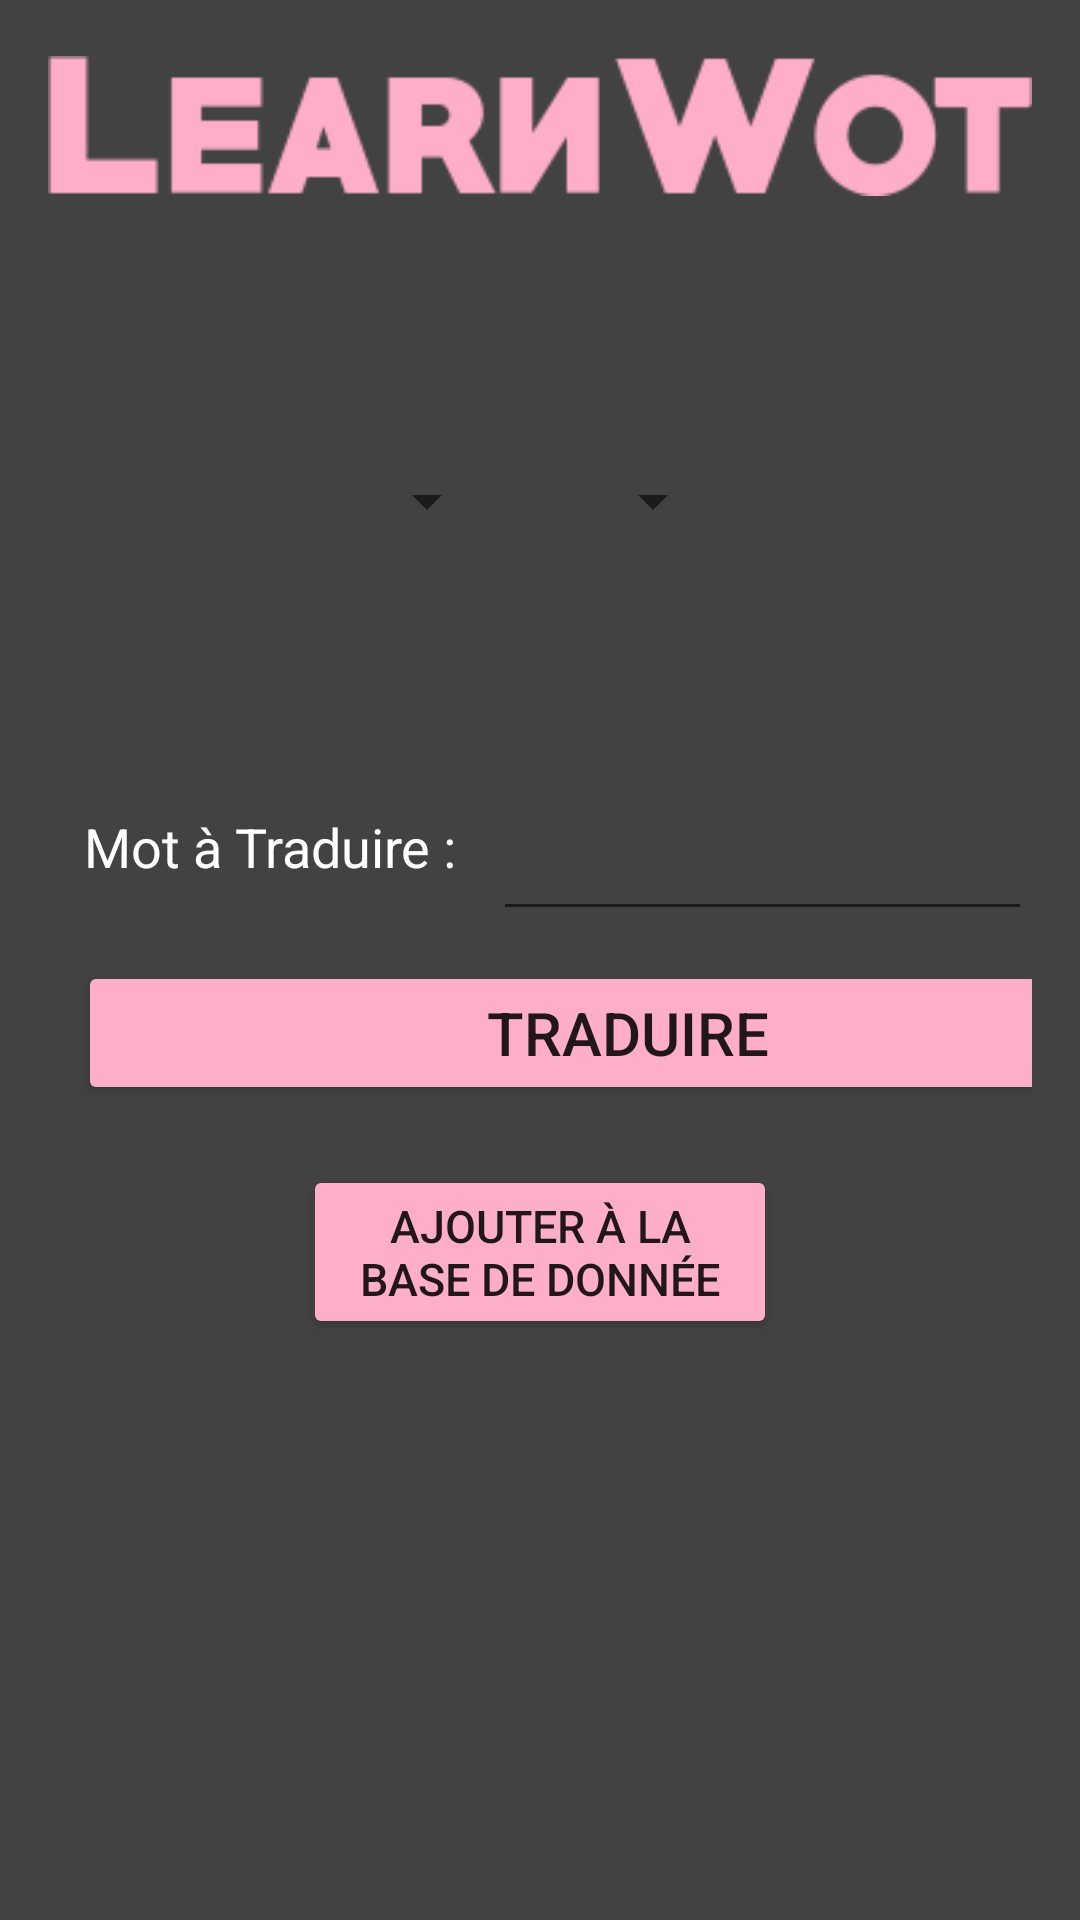

Android layout source for this screen:
<!-- AndroidManifest.xml: application theme Theme.ProjetTraduction -->
<!-- res/layout/activity_main.xml -->
<?xml version="1.0" encoding="utf-8"?>
<LinearLayout xmlns:android="http://schemas.android.com/apk/res/android"
    xmlns:tools="http://schemas.android.com/tools"
    android:background="@color/cardview_dark_background"
    android:layout_width="match_parent"
    android:layout_height="match_parent"
    android:orientation="vertical"
    android:paddingBottom="16dp"
    android:paddingLeft="16dp"
    android:paddingRight="16dp"
    android:paddingTop="16dp"
    tools:context=".MainActivity">

    <LinearLayout
        android:layout_width="match_parent"
        android:layout_height="64dp"
        android:orientation="vertical">

        <ImageView
            android:id="@+id/logo_image_view"
            android:layout_width="wrap_content"
            android:layout_height="wrap_content"
            android:src="@drawable/logo"
            android:layout_gravity="center_horizontal"/>

    </LinearLayout>

    <LinearLayout
        android:layout_width="match_parent"
        android:layout_height="wrap_content"
        android:padding="75dp">

        <Spinner
            android:id="@+id/spinner_languages1"
            android:layout_width="wrap_content"
            android:layout_height="wrap_content"
            android:layout_weight="1"
            android:gravity="left" />

        <Spinner
            android:id="@+id/spinner_languages2"
            android:layout_width="wrap_content"
            android:layout_height="wrap_content"
            android:layout_weight="1"
            android:gravity="right" />

        <androidx.recyclerview.widget.RecyclerView
            android:id="@+id/dict_spinner"
            android:layout_width="wrap_content"
            android:layout_height="wrap_content"
            android:layout_weight="1"
            android:gravity="right" />

    </LinearLayout>



    <LinearLayout
        android:layout_width="match_parent"
        android:layout_height="wrap_content"
        android:orientation="horizontal"/>



    <LinearLayout
        android:layout_width="match_parent"
        android:layout_height="wrap_content"
        android:orientation="horizontal">

        <TextView
            android:layout_width="wrap_content"
            android:layout_height="wrap_content"
            android:layout_gravity="center"
            android:padding="12dp"
            android:textColor="@color/white"
            android:text="@string/motATraduire"
            android:textSize="18dp"/>

        <EditText
            android:id="@+id/motAtraduireEditText"
            android:layout_width="match_parent"
            android:layout_height="wrap_content"
            android:layout_gravity="center"
            android:inputType="text"
            android:padding="12dp"
            android:textSize="24dp" />
    </LinearLayout>


    <LinearLayout
        android:layout_width="match_parent"
        android:layout_height="wrap_content">

        <Button
            android:id="@+id/bouton_traduire"
            android:layout_width="367dp"
            android:layout_height="wrap_content"
            android:layout_gravity="center"
            android:backgroundTint="#FFAEC9"
            android:layout_margin="10dp"
            android:padding="10dp"
            android:text="@string/translate"
            android:textSize="20dp" />
    </LinearLayout>

        <Button
            android:id="@+id/bouton_ajoutBDD"
            android:layout_width="158dp"
            android:layout_height="wrap_content"
            android:layout_gravity="center"
            android:layout_margin="10dp"
            android:backgroundTint="#FFAEC9"
            android:padding="10dp"
            android:text="@string/addBdd"
            android:textSize="15dp" />


</LinearLayout>
<!-- resources referenced by this layout -->
<resources>
  <!-- drawable logo: png bitmap (drawable-v24, 3545 bytes) -->
  <string name="addBdd">Ajouter à la base de donnée</string>
  <string name="motATraduire">Mot à Traduire :</string>
  <string name="translate">Traduire</string>
  <style name="Theme.ProjetTraduction" parent="Theme.MaterialComponents.DayNight.DarkActionBar">
          
          <item name="colorPrimary">@color/purple_500</item>
          <item name="colorPrimaryVariant">@color/purple_700</item>
          <item name="colorOnPrimary">@color/white</item>
          
          <item name="colorSecondary">@color/teal_200</item>
          <item name="colorSecondaryVariant">@color/teal_700</item>
          <item name="colorOnSecondary">@color/black</item>
          
          <item name="android:statusBarColor">?attr/colorPrimaryVariant</item>
          
      </style>
  <!-- not gathered from this repository: default colours our renderer supplied (Android Studio template values) -->
  <color name="purple_500">#FF6200EE</color>
  <color name="purple_700">#FF3700B3</color>
  <color name="teal_200">#FF03DAC5</color>
  <color name="teal_700">#FF018786</color>
  <color name="black">#FF000000</color>
  <color name="white">#FFFFFFFF</color>
</resources>
